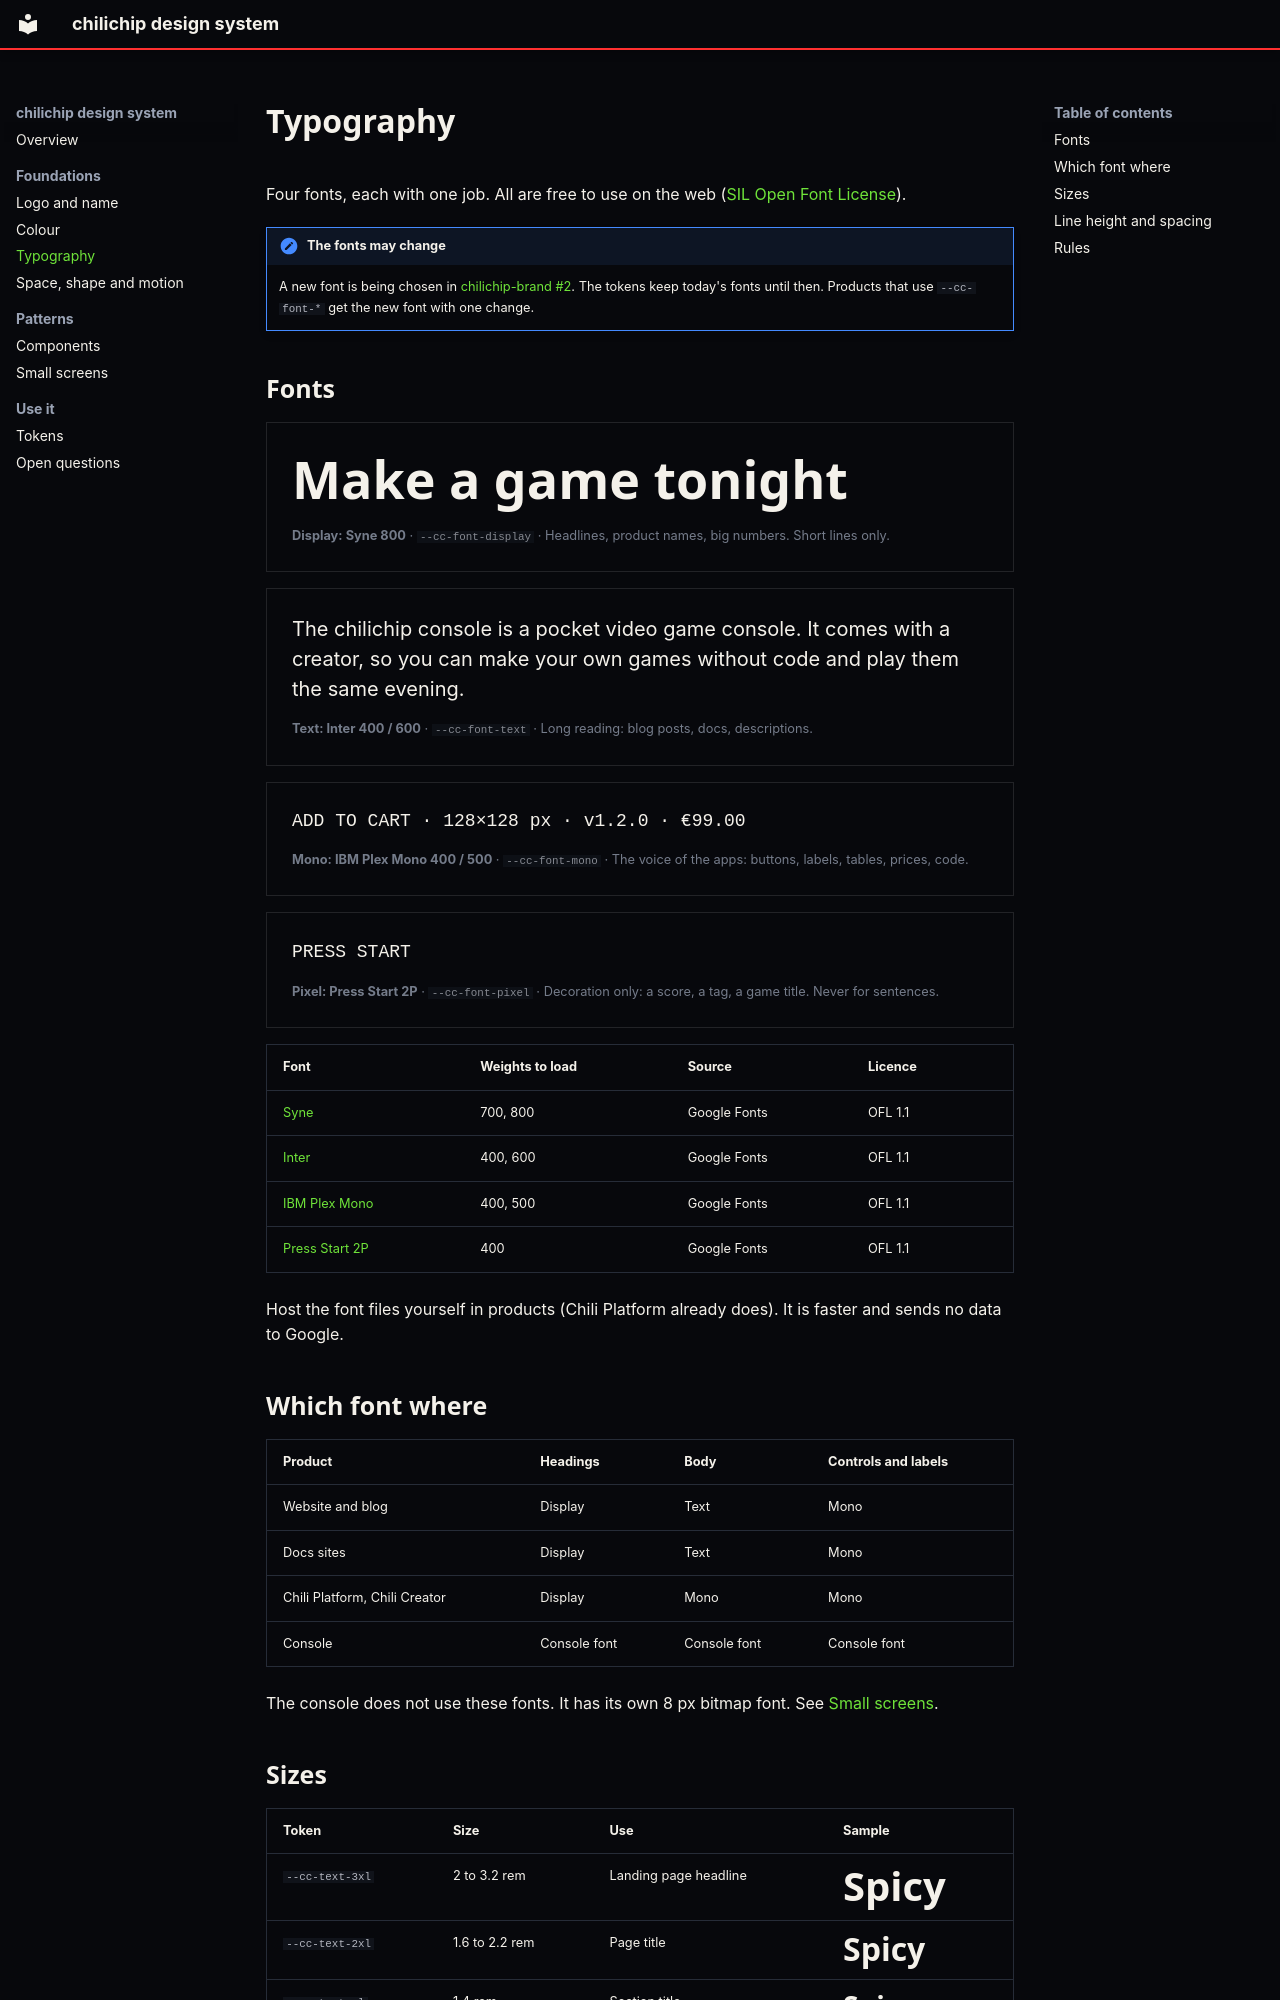

repository: chili-chip/chilichip-brand · page: typography/index.html · generator: mkdocs

# Typography

Four fonts, each with one job. All are free to use on the web ([SIL Open Font License](https://openfontlicense.org/)).

!!! note "The fonts may change"
    A new font is being chosen in [chilichip-brand #2](https://github.com/chili-chip/chilichip-brand/issues/2). The tokens keep today's fonts until then. Products that use `--cc-font-*` get the new font with one change.

## Fonts

<div class="cc-specimen">
<p style="font-family: var(--cc-font-display); font-weight: 800; font-size: 2.6rem">Make a game tonight</p>
<small><strong>Display: Syne 800</strong> · <code>--cc-font-display</code> · Headlines, product names, big numbers. Short lines only.</small>
</div>

<div class="cc-specimen">
<p style="font-family: var(--cc-font-text); font-size: 1rem; line-height: 1.5">The chilichip console is a pocket video game console. It comes with a creator, so you can make your own games without code and play them the same evening.</p>
<small><strong>Text: Inter 400 / 600</strong> · <code>--cc-font-text</code> · Long reading: blog posts, docs, descriptions.</small>
</div>

<div class="cc-specimen">
<p style="font-family: var(--cc-font-mono); font-size: 0.9rem; line-height: 1.5">ADD TO CART · 128×128 px · v1.2.0 · €99.00</p>
<small><strong>Mono: IBM Plex Mono 400 / 500</strong> · <code>--cc-font-mono</code> · The voice of the apps: buttons, labels, tables, prices, code.</small>
</div>

<div class="cc-specimen">
<p style="font-family: var(--cc-font-pixel); font-size: 0.9rem; line-height: 1.6">PRESS START</p>
<small><strong>Pixel: Press Start 2P</strong> · <code>--cc-font-pixel</code> · Decoration only: a score, a tag, a game title. Never for sentences.</small>
</div>

| Font | Weights to load | Source | Licence |
| --- | --- | --- | --- |
| [Syne](https://fonts.google.com/specimen/Syne) | 700, 800 | Google Fonts | OFL 1.1 |
| [Inter](https://fonts.google.com/specimen/Inter) | 400, 600 | Google Fonts | OFL 1.1 |
| [IBM Plex Mono](https://fonts.google.com/specimen/IBM+Plex+Mono) | 400, 500 | Google Fonts | OFL 1.1 |
| [Press Start 2P](https://fonts.google.com/specimen/Press+Start+2P) | 400 | Google Fonts | OFL 1.1 |

Host the font files yourself in products (Chili Platform already does). It is faster and sends no data to Google.

## Which font where

| Product | Headings | Body | Controls and labels |
| --- | --- | --- | --- |
| Website and blog | Display | Text | Mono |
| Docs sites | Display | Text | Mono |
| Chili Platform, Chili Creator | Display | Mono | Mono |
| Console | Console font | Console font | Console font |

The console does not use these fonts. It has its own 8 px bitmap font. See [Small screens](small-screens.md#type).
